Run: headless pygame with SDL's dummy video driver; simulated clock (each Clock.tick advances the game by its frame time, no real sleeping); random seed 0; keys injected as events and as key.get_pressed() state; mouse plan: one left click at the window centre at the start of phase 2, then a move to the lower-right quarter at the start of phase 3.
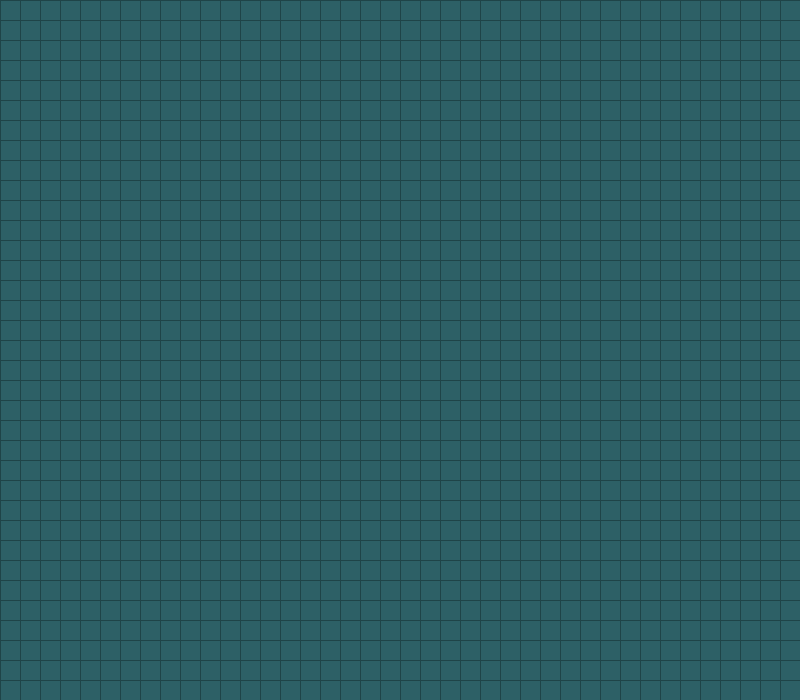
Frame 1 of 4 · flips 1–60 · no input
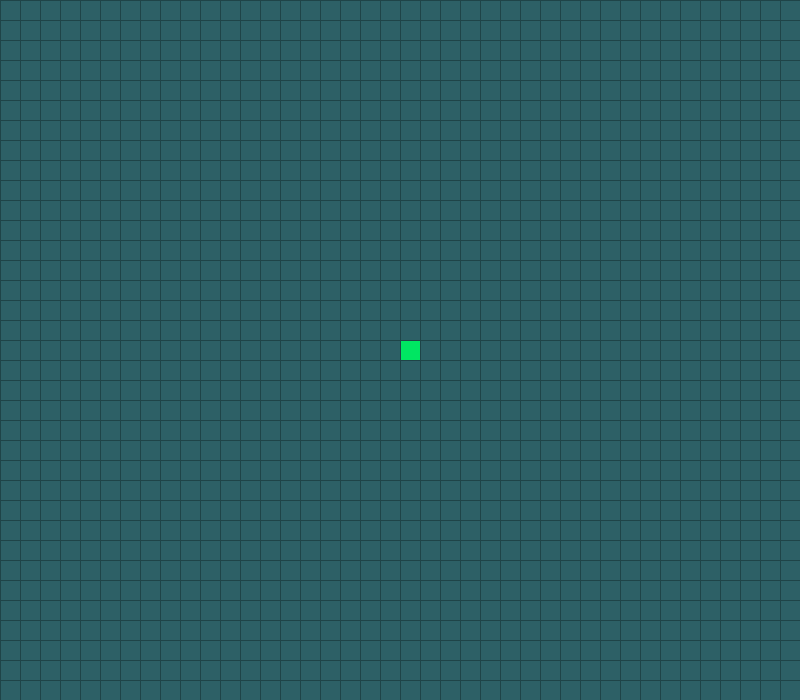
Frame 2 of 4 · flips 61–180 · clicked the window centre · tapped SPACE, RETURN · held RIGHT (→), D
Frame 3 of 4 · flips 181–300 · moved the mouse to the lower-right quarter · held DOWN (↓), S · screen unchanged from frame 2, image omitted
Frame 4 of 4 · flips 301–420 · held LEFT (←), A, UP (↑), W · screen same as frame 1, image omitted

The pygame program that drew these frames:

"""Rules
1- Any live cell with fewer than two live neighbours dies, as if by underpopulation.
2- Any live cell with two or three live neighbours lives on to the next generation.
3- Any live cell with more than three live neighbours dies, as if by overpopulation.
4- Any dead cell with exactly three live neighbours becomes a live cell, as if by reproduction.

Buttons
a - Autoplay
c - Clear
r - Skip Round
mouseclick - paint
"""

import pygame
from pygame.locals import *

pygame.init()

#Colors
dark_blue = (45, 96, 102, 40)
darker_blue = (31, 68, 72, 28)
light_green = (0, 230, 98, 90)

#Constants
WINDOW_WIDTH = 800
WINDOW_HEIGHT = 700
GRID_SQUARES = 20 #Size of the squares in pixels
GRID_WIDTH = WINDOW_WIDTH // GRID_SQUARES #X axis of the grid
GRID_HEIGHT = WINDOW_HEIGHT // GRID_SQUARES #Y axis of the grid
FPS = 60 #FPS of the window

#Window
pygame.display.set_caption("Conway's Game of Life") #Name of the window
window = pygame.display.set_mode((WINDOW_WIDTH, WINDOW_HEIGHT)) #Creating the window
frame = pygame.time.Clock()

#Functions
def draw_grid(positions):
    #Getting positions of the squares
    for collum, row in positions: #Checking what squares need to change color
        top_left = (collum * GRID_SQUARES, row * GRID_SQUARES) #Getting the X and Y axis in the grid
        pygame.draw.rect(window, #Drawing the light_green square when needed
                         light_green,
                         (*top_left, GRID_SQUARES, GRID_SQUARES))
    #Drawing rows
    for row in range(GRID_HEIGHT):
        pygame.draw.line(window,
                         darker_blue,
                         (0, row * GRID_SQUARES),
                         (WINDOW_WIDTH, row * GRID_SQUARES))
    #Drawing collums
    for collum in range(GRID_WIDTH):
        pygame.draw.line(window,
                         darker_blue,
                         (collum * GRID_SQUARES, 0),
                         (collum * GRID_SQUARES, WINDOW_HEIGHT))

def update_grid(positions):
    all_neighbors = set() #Gathering all neighbors of living cells into a list
    next_round_positions = set() #Putting all cells that will be present in next round in a list

    for position in positions: 
        neighbors = get_neighbors(position) #Positions of live neighbors around cell
        all_neighbors.update(neighbors) #Adding new neighbors to the all_neighbors list

        neighbors = list(filter(lambda x: x in positions, neighbors)) #Filtering list of neighbors so it wont repeat

        if len(neighbors) in [2, 3]: #Adding cells that will continue in next round to next_round_positions list
            next_round_positions.add(position)

    for position in all_neighbors:
        neighbors = get_neighbors(position) #Positions of live neighbors around cell
        neighbors = list(filter(lambda x: x in positions, neighbors)) #Filtering list of neighbors so it wont repeat

        if len(neighbors) == 3: #Adding dead cells that will live on the next round
            next_round_positions.add(position)

    return next_round_positions

def get_neighbors(position): #Checking live neighbors around cells
    x, y = position
    neighbors = []
    for dx in [-1, 0, 1]:
        if x + dx < 0 or x + dx > GRID_WIDTH:
            continue
        for dy in [-1, 0, 1]:
            if y + dy < 0 or y + dy > GRID_HEIGHT:
                continue
            if dx == 0 and dy == 0:
                continue

            neighbors.append((x + dx, y + dy))

    return neighbors

positions = set() #Positions of live cells
count = 0 #Round count
update_freq = 1 #Frequency that the game update
autoplay = False 
#Window Loop
while True:
    #Creating window
    window.fill(dark_blue)
    frame.tick(FPS)

    if autoplay == True: 
        count += 0.1

    if count >= update_freq: #Update cells
        count = 0
        positions = update_grid(positions)

    #Event detection
    for event in pygame.event.get():
        if event.type == QUIT:
            pygame.quit()
            exit()
        if event.type == pygame.MOUSEBUTTONDOWN:
            x, y = pygame.mouse.get_pos()
            collum = x // GRID_SQUARES
            row = y // GRID_SQUARES
            pos = (collum, row)

            if pos in positions:
                positions.remove(pos)
            else:
                positions.add(pos)
        if event.type == KEYDOWN:
            if event.key == K_c:
                positions = set()
                count = 0
            if event.key == K_r:
                count += 1
            if event.key == K_a:
                if autoplay == False:
                    autoplay = True
                else:
                    autoplay = False

    draw_grid(positions)

    pygame.display.update()
